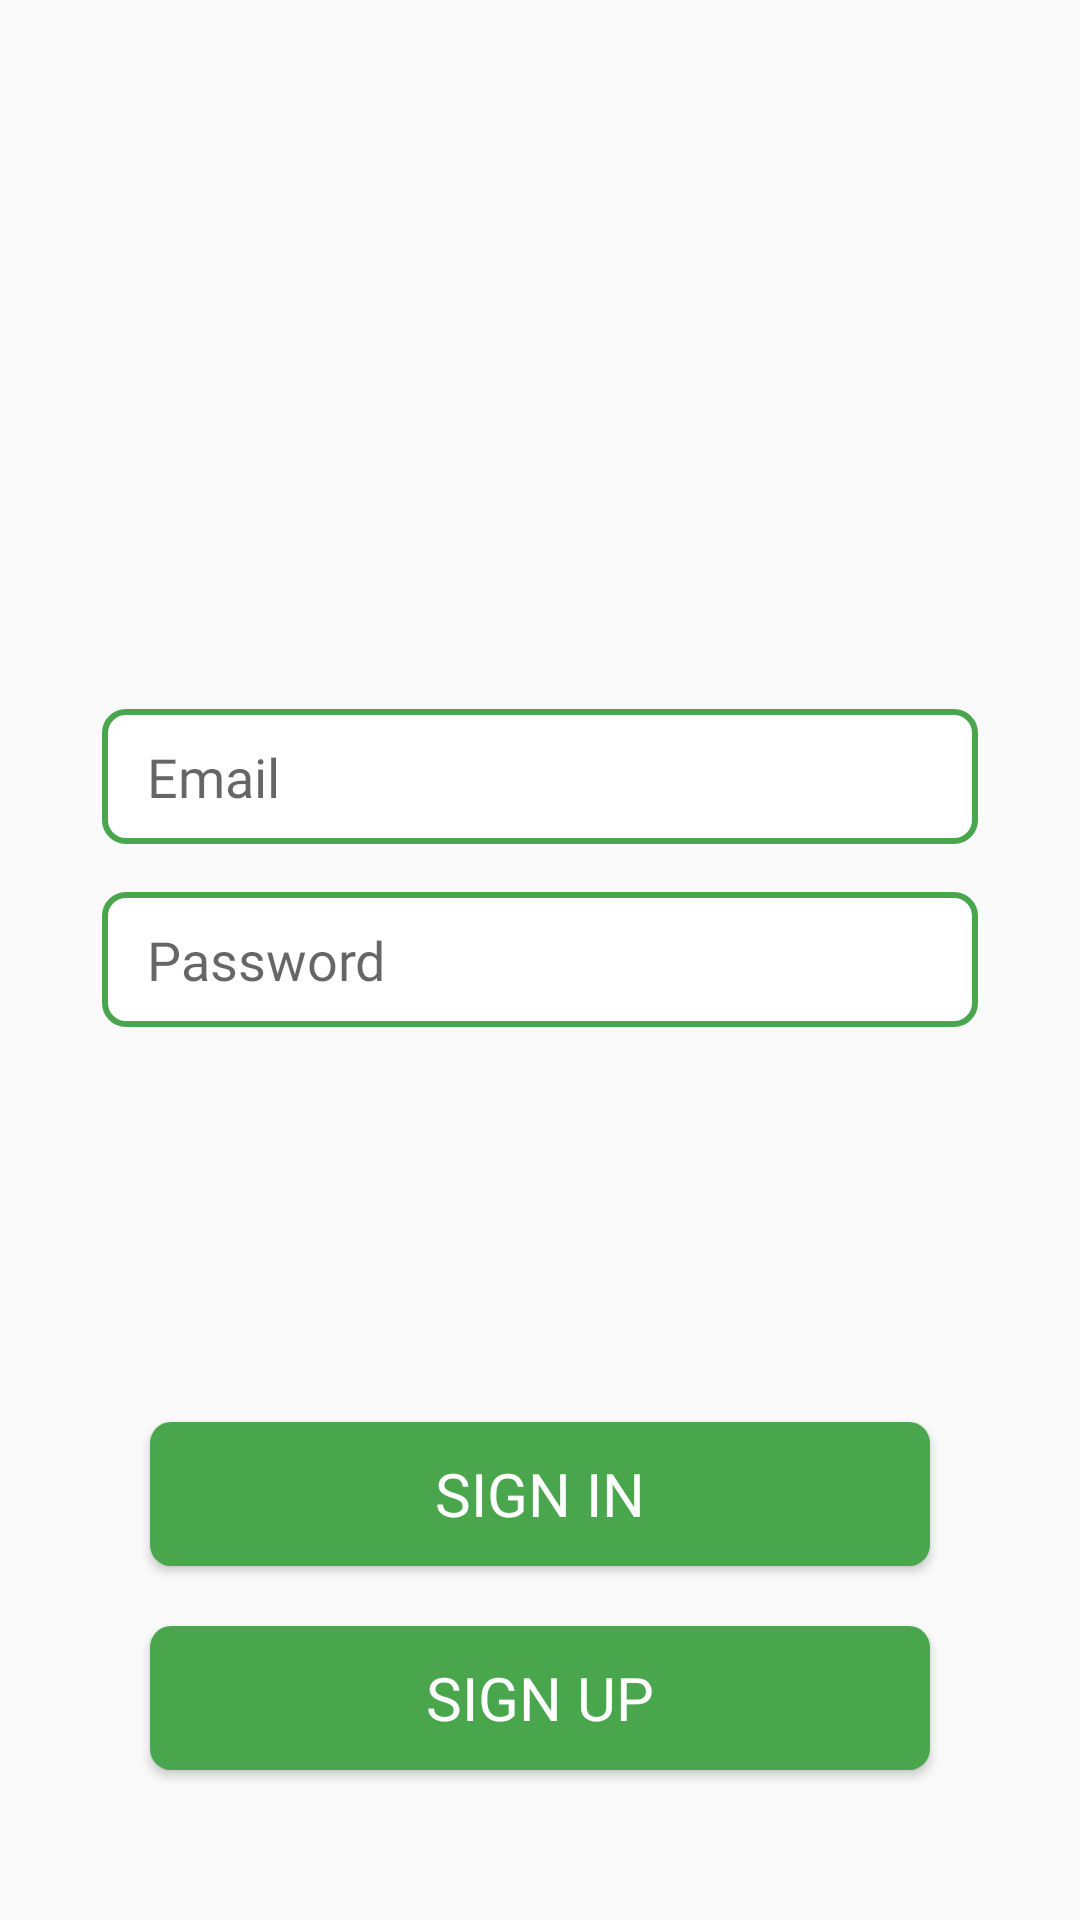

Write the Android layout XML for this screen, with the resource values it uses.
<!-- AndroidManifest.xml: application theme AppTheme -->
<!-- res/layout/fragment_login.xml -->
<?xml version="1.0" encoding="utf-8"?>
<layout xmlns:android="http://schemas.android.com/apk/res/android"
    xmlns:tools="http://schemas.android.com/tools"
    tools:context="com.example.android.navigation.GameFragment">

    <RelativeLayout
        style="@style/AppTheme.NoActionBar"
        android:layout_width="match_parent"
        android:layout_height="match_parent">

        <EditText
            android:id="@+id/emailEditText"
            android:hint="@string/email"
            android:maxLength="20"
            android:layout_marginHorizontal="34dp"
            style="@style/EditTextBackground"
            android:layout_above="@id/passwordEditText"
            android:layout_marginBottom="16dp"
            android:layout_width="match_parent"
            android:paddingHorizontal="15dp"
            android:layout_height="45dp" />

        <EditText
            android:maxLength="20"
            android:layout_centerInParent="true"
            android:id="@+id/passwordEditText"
            android:hint="@string/password"
            android:layout_marginHorizontal="34dp"
            style="@style/EditTextBackground"
            android:paddingHorizontal="15dp"
            android:layout_width="match_parent"
            android:layout_height="45dp" />

        <Button
            android:id="@+id/loginButton"
            style="@style/ButtonBackground"
            android:layout_width="wrap_content"
            android:layout_height="wrap_content"
            android:layout_above="@id/registerButton"
            android:layout_marginHorizontal="50dp"
            android:layout_marginBottom="20dp"
            android:text="@string/sign_in" />

        <Button
            android:layout_alignParentBottom="true"
            android:layout_marginBottom="50dp"
            android:id="@+id/registerButton"
            style="@style/ButtonBackground"
            android:layout_width="wrap_content"
            android:layout_height="wrap_content"
            android:layout_marginHorizontal="50dp"
            android:text="@string/sign_up" />


    </RelativeLayout>
</layout>
<!-- resources referenced by this layout -->
<resources>
  <string name="email">Email</string>
  <string name="password">Password</string>
  <string name="sign_in">Sign in</string>
  <string name="sign_up">Sign Up</string>
  <style name="AppTheme.NoActionBar">
          <item name="windowActionBar">false</item>
          <item name="windowNoTitle">true</item>
      </style>
  <style name="ButtonBackground">
          <item name="android:background">@drawable/button_background</item>
          <item name="android:textColor">@color/white</item>
          <item name="android:textSize">20sp</item>
          <item name="android:fontFamily">@font/montserrat_regular</item>
          <item name="android:layout_height">45dip</item></style>
  <style name="EditTextBackground">
          <item name="android:background">@drawable/edit_text_background</item>
          <item name="android:textColor">@color/black</item>
          <item name="android:textSize">18sp</item>
          <item name="android:fontFamily">@font/montserrat_regular</item>
          <item name="android:layout_height">45dip</item></style>
  <style name="AppTheme" parent="Theme.AppCompat.Light.DarkActionBar">
          
          <item name="colorPrimary">@color/colorPrimary</item>
          <item name="colorPrimaryDark">@color/colorPrimaryDark</item>
          <item name="colorAccent">@color/colorAccent</item>
      </style>
  <!-- drawable button_background (drawable) -->
  <?xml version="1.0" encoding="utf-8"?>
  <selector xmlns:android="http://schemas.android.com/apk/res/android">
      <item android:state_pressed="true">
  
          <layer-list>
              <item android:bottom="0dp" android:left="0dp" android:right="0dp" android:top="0dp">
                  <shape android:shape="rectangle">
                      <corners android:radius="7dp" />
                      <solid android:color="@color/green" />
                      <padding android:bottom="0dp" android:left="0dp" android:right="0dp" android:top="0dp" />
                      <size android:width="382dp" android:height="44dp" />
                  </shape>
              </item>
          </layer-list>
      </item>
      <item android:state_focused="true">
  
          <layer-list>
              <item android:bottom="0dp" android:left="0dp" android:right="0dp" android:top="0dp">
                  <shape android:shape="rectangle">
                      <corners android:radius="7dp" />
                      <solid android:color="@color/green" />
                      <padding android:bottom="0dp" android:left="0dp" android:right="0dp" android:top="0dp" />
                      <size android:width="382dp" android:height="44dp" />
                  </shape>
              </item>
          </layer-list>
  
      </item>
  
      <item>
  
          <layer-list>
              <item android:bottom="0dp" android:left="0dp" android:right="0dp" android:top="0dp">
                  <shape android:shape="rectangle">
                      <corners android:radius="7dp" />
                      <solid android:color="@color/green" />
                      <padding android:bottom="0dp" android:left="0dp" android:right="0dp" android:top="0dp" />
                      <size android:width="382dp" android:height="44dp" />
                  </shape>
              </item>
          </layer-list>
  
      </item>
  </selector>
  <color name="white">#FFF</color>
  <!-- drawable edit_text_background (drawable) -->
  <?xml version="1.0" encoding="utf-8"?>
  <shape xmlns:android="http://schemas.android.com/apk/res/android"
      android:shape="rectangle">
      <corners android:radius="7dp" />
      <stroke
          android:width="2dp"
          android:color="@color/green" />
      <solid android:color="@color/white" />
  </shape>
  <color name="black">#000</color>
  <color name="colorPrimary">#4CAF50</color>
  <color name="colorPrimaryDark">#098C0F</color>
  <color name="colorAccent">#4CAF50</color>
  <color name="green">#49A64D</color>
</resources>
